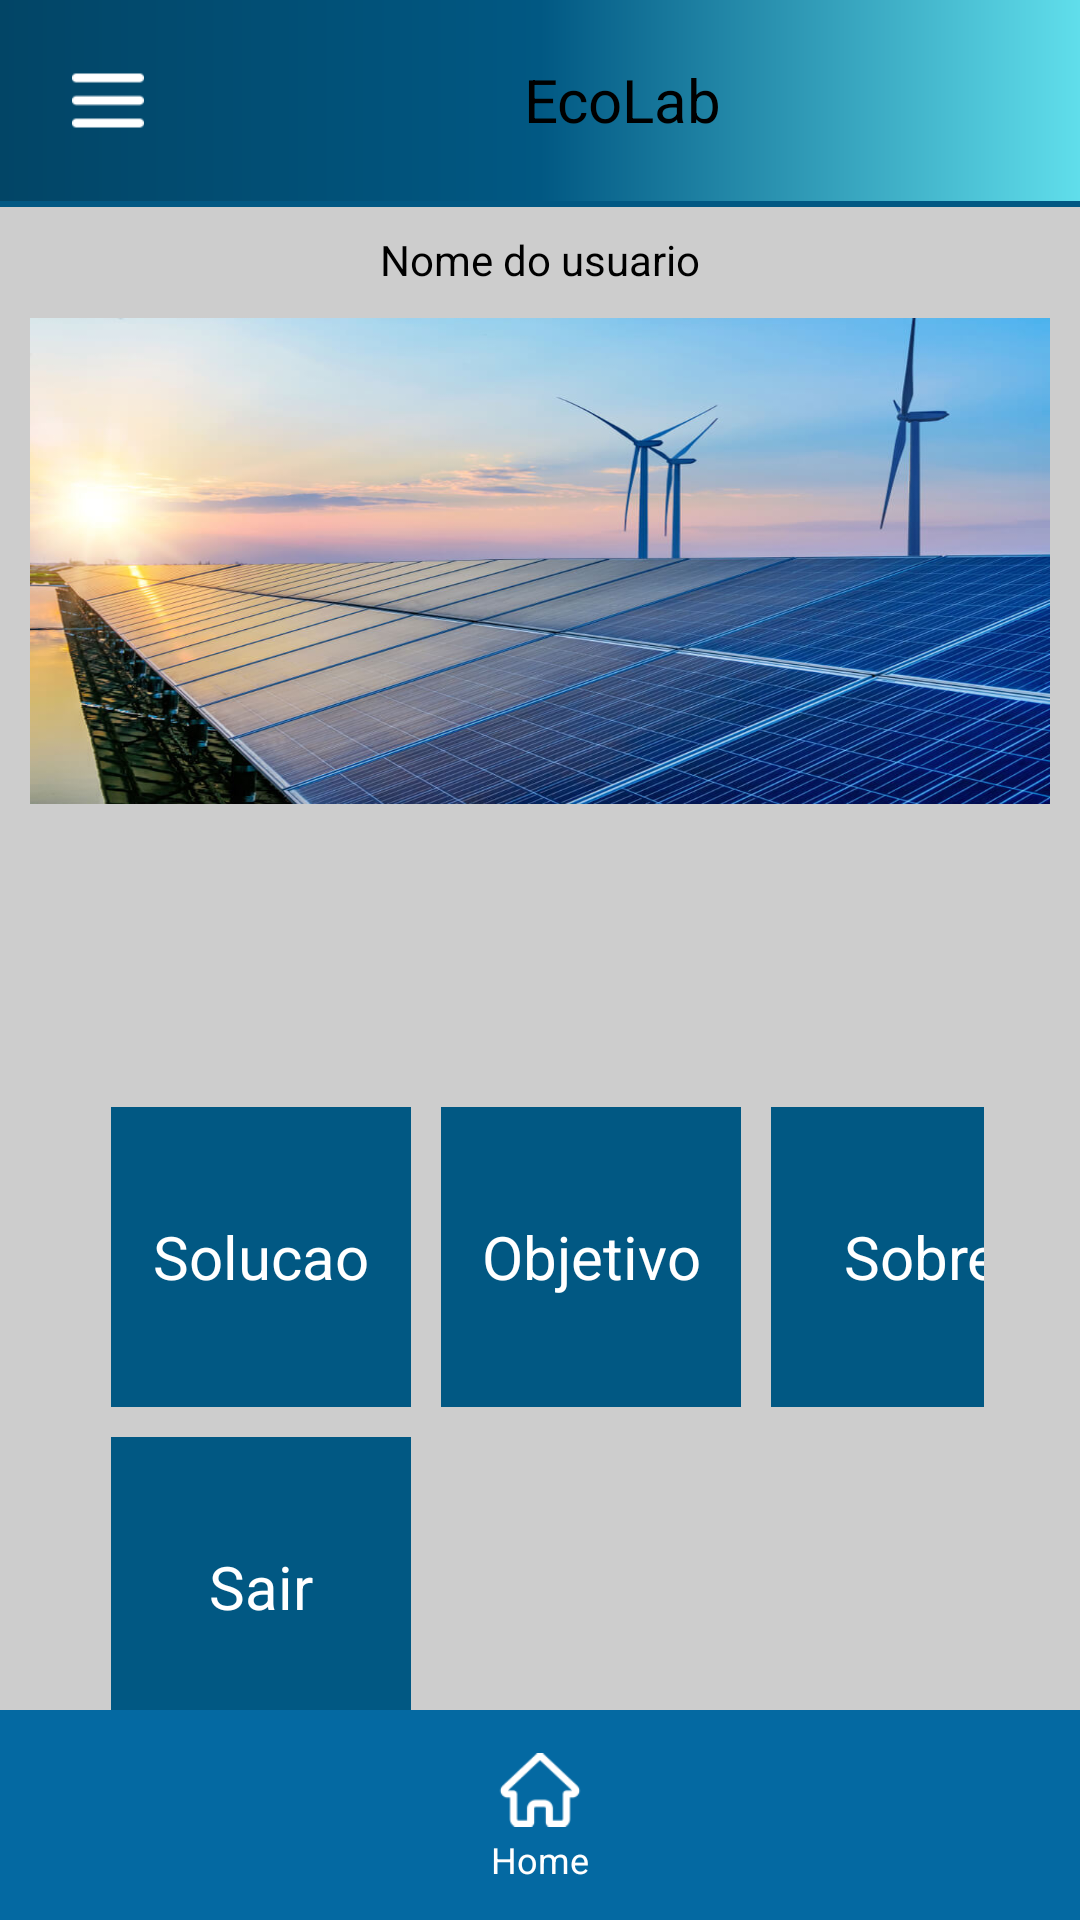

Layout XML and referenced resources for this Android screen:
<!-- AndroidManifest.xml: application theme Theme.EcoLab -->
<!-- res/layout/activity_home.xml -->
<?xml version="1.0" encoding="utf-8"?>
<androidx.constraintlayout.widget.ConstraintLayout
    xmlns:android="http://schemas.android.com/apk/res/android"
    xmlns:tools="http://schemas.android.com/tools"
    android:layout_width="match_parent"
    android:layout_height="match_parent"
    xmlns:app="http://schemas.android.com/apk/res-auto"
    android:background="#CDCDCD">

    <RelativeLayout
        android:layout_width="match_parent"
        android:layout_height="match_parent"
        app:layout_constraintBottom_toBottomOf="parent"
        app:layout_constraintEnd_toEndOf="parent"
        app:layout_constraintStart_toStartOf="parent"
        app:layout_constraintTop_toTopOf="parent">

        <androidx.appcompat.widget.Toolbar
            android:id="@+id/toolbar"
            android:layout_width="match_parent"
            android:layout_height="67dp"
            android:background="@drawable/bg_color_toolbar"
            android:padding="8dp">

            <RelativeLayout
                android:layout_width="match_parent"
                android:layout_height="wrap_content">

                <ImageView
                    android:id="@+id/buttonConfiguracoes"
                    android:layout_width="40dp"
                    android:layout_height="wrap_content"
                    android:layout_alignParentStart="true"
                    android:layout_centerVertical="true"
                    android:contentDescription="@string/txt_ic_menu"
                    android:padding="8dp"
                    android:src="@drawable/ic_menu" />

                <TextView
                    android:layout_width="123dp"
                    android:layout_height="68dp"
                    android:layout_alignParentBottom="true"
                    android:layout_marginStart="90dp"
                    android:layout_marginBottom="-1dp"
                    android:layout_toEndOf="@+id/buttonConfiguracoes"
                    android:gravity="center"
                    android:text="@string/ecolab"
                    android:textColor="@color/black"
                    android:textSize="20sp" />


            </RelativeLayout>

        </androidx.appcompat.widget.Toolbar>

        <View
            android:layout_width="match_parent"
            android:layout_height="2dp"
            android:layout_below="@id/toolbar"
            android:background="@color/sss" />

        <TextView
            android:id="@+id/nameUser"
            android:layout_width="wrap_content"
            android:layout_height="wrap_content"
            android:layout_below="@+id/toolbar"
            android:layout_centerHorizontal="true"
            android:layout_marginTop="10dp"
            android:gravity="center"
            android:text="@string/txt_exemplo_nome"
            android:textColor="@color/black" />

        <ImageView
            android:id="@+id/viewPager"
            android:layout_width="match_parent"
            android:layout_height="162dp"
            android:layout_below="@id/nameUser"
            android:layout_margin="10dp"
            android:layout_marginBottom="20dp"
            android:background="@drawable/energia_sustentavel"
            android:contentDescription="@string/img_energia_sustentavel"
            android:padding="16dp" />

        <GridLayout
            android:id="@+id/gridLayout"
            android:layout_width="wrap_content"
            android:layout_height="wrap_content"
            android:layout_below="@id/viewPager"
            android:layout_centerHorizontal="true"
            android:layout_marginStart="16dp"
            android:layout_marginLeft="16dp"
            android:layout_marginTop="70dp"
            android:layout_marginEnd="16dp"
            android:layout_marginRight="16dp"
            android:layout_marginBottom="16dp"
            android:columnCount="3"
            android:foregroundGravity="center"
            android:orientation="horizontal"
            android:padding="16dp"
            android:rowCount="3">


            <TextView
                android:id="@+id/button_solucao"
                android:layout_width="100dp"
                android:layout_height="100dp"
                android:layout_margin="5dp"
                android:background="@color/sss"
                android:contentDescription="@string/txt_descricao_button_solucao"
                android:gravity="center"
                android:text="@string/txt_button_solucao"
                android:textColor="@color/white"
                android:textSize="20sp" />

            <TextView
                android:id="@+id/button_objetivo"
                android:layout_width="100dp"
                android:layout_height="100dp"
                android:layout_margin="5dp"
                android:background="@color/sss"
                android:contentDescription="@string/txt_descricao_button_objetivo"
                android:gravity="center"
                android:text="@string/txt_button_objetivo"
                android:textColor="@color/white"
                android:textSize="20sp" />

            <TextView
                android:id="@+id/button_sobre"
                android:layout_width="100dp"
                android:layout_height="100dp"
                android:layout_margin="5dp"
                android:background="@color/sss"
                android:contentDescription="@string/txt_decricao_button_sobre"
                android:gravity="center"
                android:text="@string/txt_button_sobre"
                android:textColor="@color/white"
                android:textSize="20sp" />

            <TextView
                android:id="@+id/button_Sair"
                android:layout_width="100dp"
                android:layout_height="100dp"
                android:layout_margin="5dp"
                android:background="@color/sss"
                android:contentDescription="@string/txt_descricao_button_sair"
                android:gravity="center"
                android:text="@string/txt_button_sair"
                android:textColor="@color/white"
                android:textSize="20sp" />


        </GridLayout>

        <LinearLayout
            android:id="@+id/bottomMenu"
            android:layout_width="match_parent"
            android:layout_height="70dp"
            android:layout_alignParentBottom="true"
            android:background="#0469A2"
            android:baselineAligned="false"
            android:gravity="center"
            android:orientation="horizontal">

            <LinearLayout
                android:id="@+id/Home"
                android:layout_width="0dp"
                android:layout_height="wrap_content"
                android:layout_weight="1"
                android:gravity="center"
                android:orientation="vertical"
                tools:ignore="UseCompoundDrawables,UselessParent">

                <ImageView
                    android:layout_width="30dp"
                    android:layout_height="30dp"
                    android:contentDescription="@string/txt_descricao_img_home"
                    android:src="@drawable/ic_home" />

                <TextView
                    android:layout_width="wrap_content"
                    android:layout_height="wrap_content"
                    android:gravity="center"
                    android:text="@string/txt_button_home"
                    android:textColor="@android:color/white"
                    android:textSize="12sp" />

            </LinearLayout>
        </LinearLayout>
    </RelativeLayout>
</androidx.constraintlayout.widget.ConstraintLayout >
<!-- resources referenced by this layout -->
<resources>
  <color name="black">#FF000000</color>
  <color name="sss">#015883</color>
  <color name="white">#FFFFFFFF</color>
  <!-- drawable bg_color_toolbar (drawable) -->
  <?xml version="1.0" encoding="utf-8"?>
  <shape xmlns:android="http://schemas.android.com/apk/res/android"
      android:shape="rectangle">
  
      <gradient
          android:startColor="#024566"
          android:centerColor="@color/sss"
          android:endColor="#60DEEB"
          />
  
  </shape>
  <!-- drawable energia_sustentavel: jpg bitmap (drawable, 124907 bytes) -->
  <!-- drawable ic_home: png bitmap (drawable, 1446 bytes) -->
  <!-- drawable ic_menu: png bitmap (drawable, 380 bytes) -->
  <string name="ecolab">EcoLab</string>
  <string name="img_energia_sustentavel">imagem energia sustentavel</string>
  <string name="txt_button_home">Home</string>
  <string name="txt_button_objetivo">Objetivo</string>
  <string name="txt_button_sair">Sair</string>
  <string name="txt_button_sobre">Sobre</string>
  <string name="txt_button_solucao">Solucao</string>
  <string name="txt_decricao_button_sobre">Button Sobre</string>
  <string name="txt_descricao_button_objetivo">Button Objetivo</string>
  <string name="txt_descricao_button_sair">Button Sair</string>
  <string name="txt_descricao_button_solucao">Button Solucao</string>
  <string name="txt_descricao_img_home">Botao home</string>
  <string name="txt_exemplo_nome">Nome do usuario</string>
  <string name="txt_ic_menu">Menu</string>
  <style name="Theme.EcoLab" parent="Base.Theme.EcoLab" />
  <style name="Base.Theme.EcoLab" parent="Theme.Material3.DayNight.NoActionBar">
          
          <item name="colorPrimary">@color/sss</item>
          <item name="android:windowFullscreen">true</item>
          <item name="android:windowNoTitle">true</item>
      </style>
</resources>
